Run: headless pygame with SDL's dummy video driver; simulated clock (each Clock.tick advances the game by its frame time, no real sleeping); random seed 0; keys injected as events and as key.get_pressed() state; no mouse input.
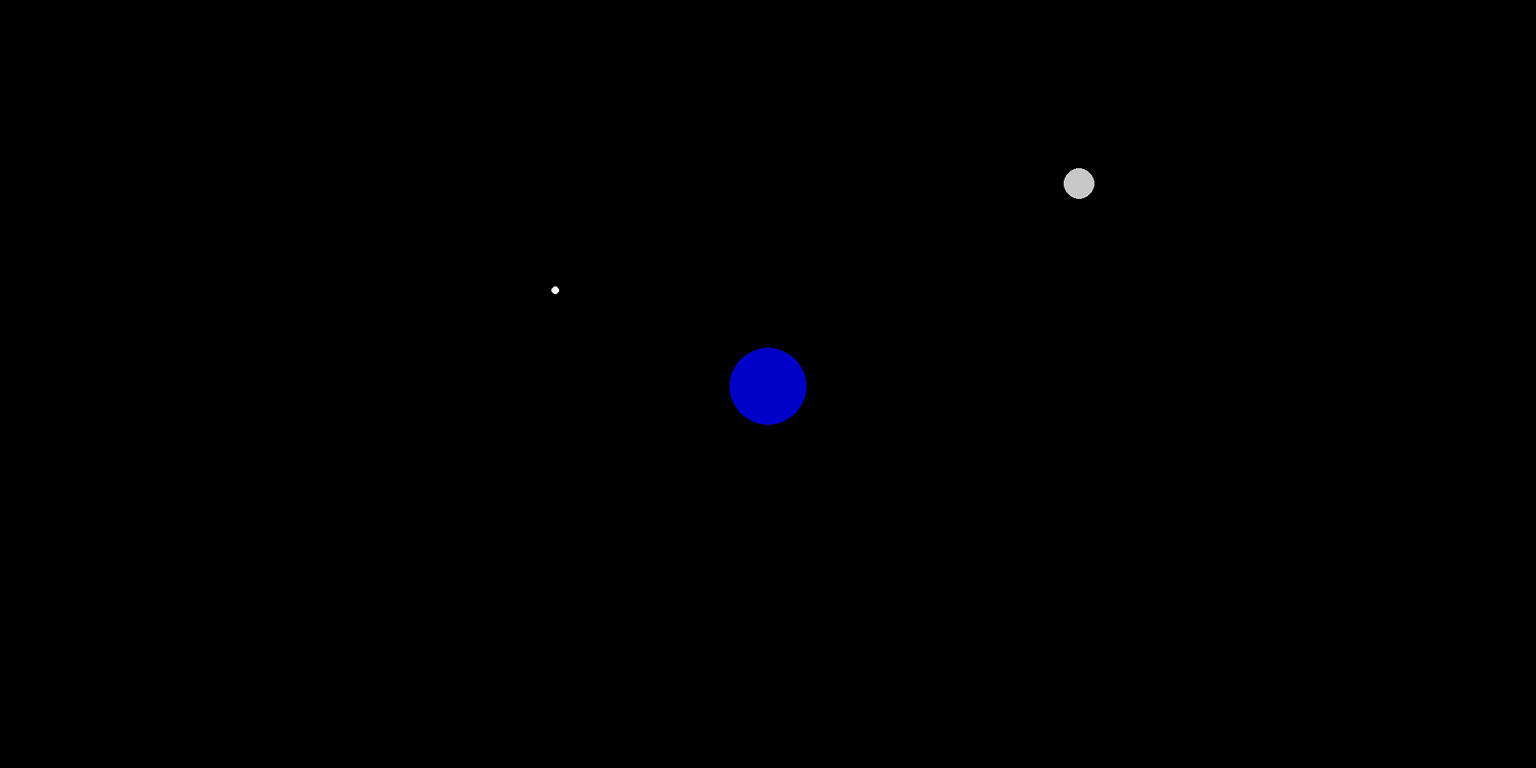
Frame 1 of 4 · flips 1–60 · no input
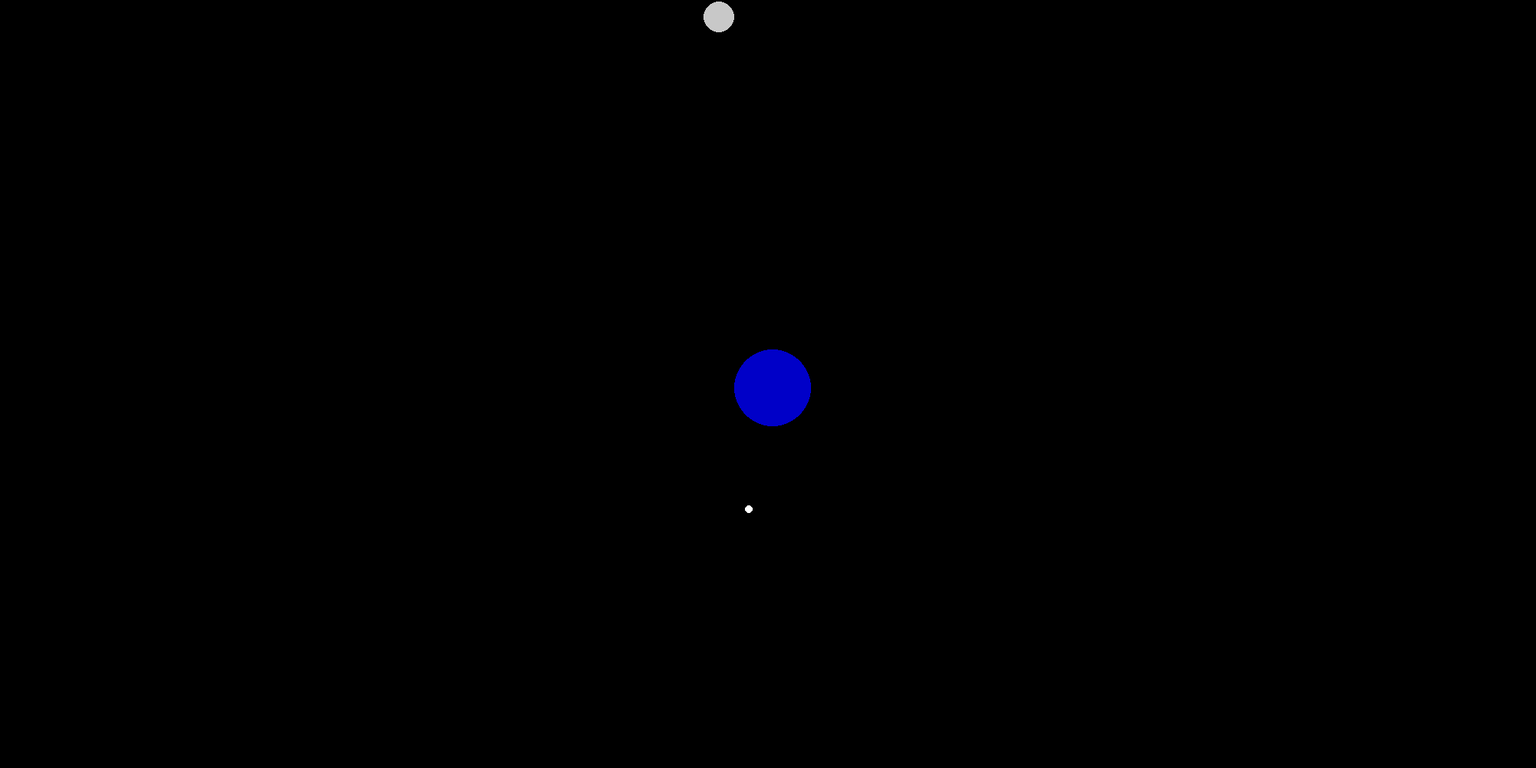
Frame 2 of 4 · flips 61–180 · tapped SPACE, RETURN · held RIGHT (→), D
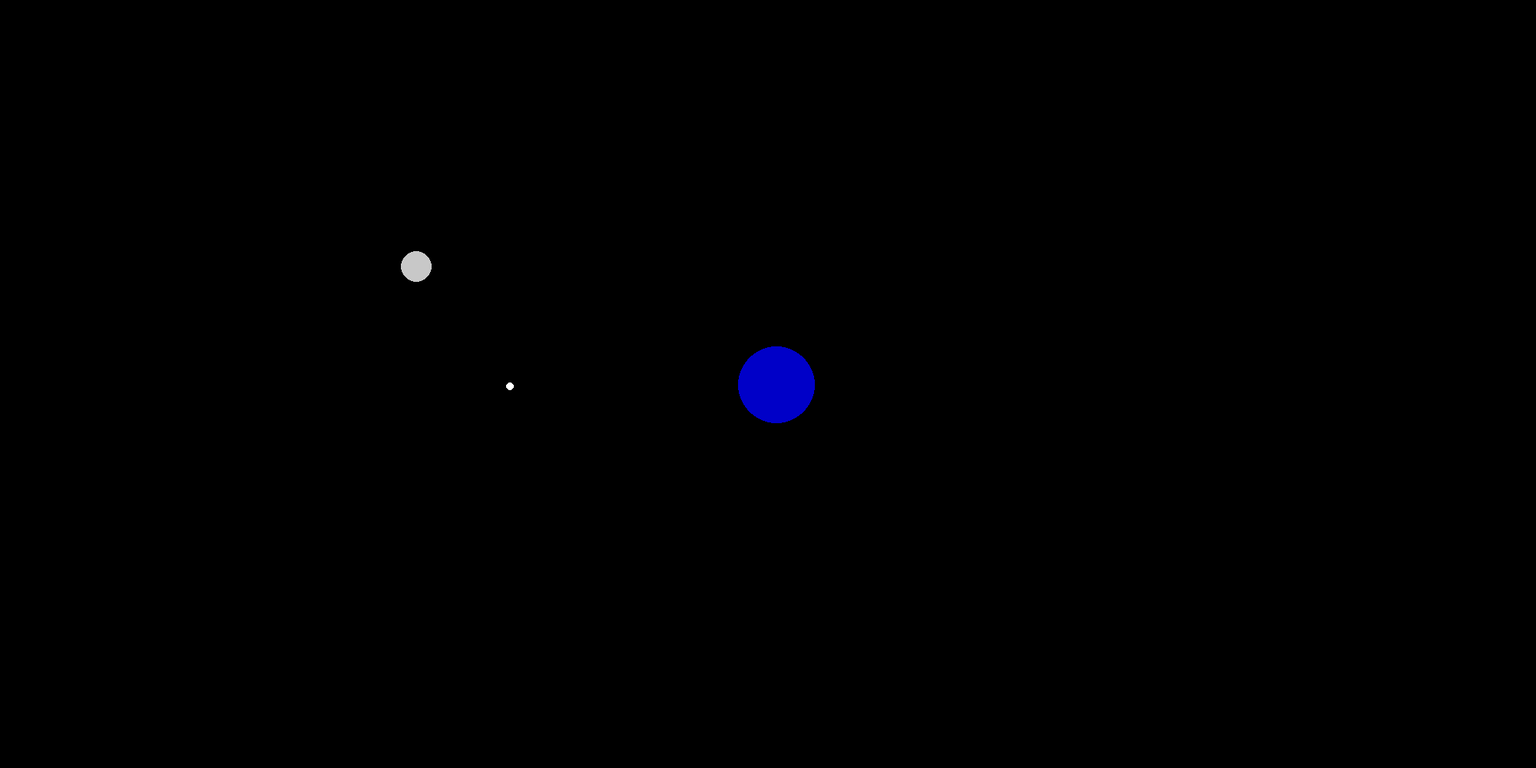
Frame 3 of 4 · flips 181–300 · held DOWN (↓), S
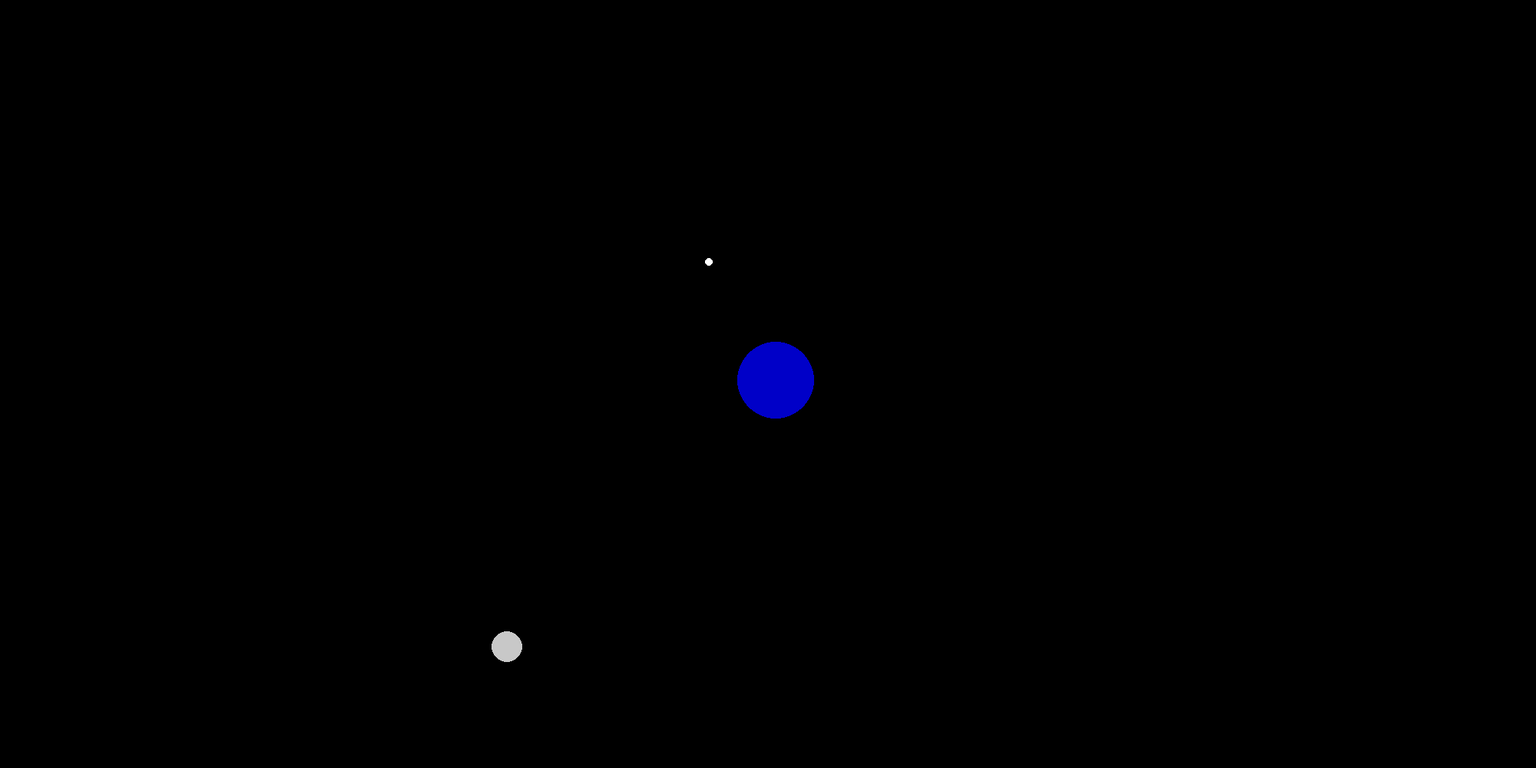
Frame 4 of 4 · flips 301–420 · held LEFT (←), A, UP (↑), W

The pygame program that drew these frames:

import dataclasses
import pygame
import math


@dataclasses.dataclass
class Body:
    name: str
    x_position: float
    y_position: float
    x_velocity: float
    y_velocity: float
    mass: float
    radius: int
    color: tuple[int, int, int]
    x_position_change = 0
    y_position_change = 0


WHITE = (255, 255, 255)
BLACK = (0, 0, 0)

SCREEN_WIDTH = 2000
SCREEN_HEIGHT = 1000
DISTANCE_SCALE_FACTOR = 8e5
FRAMES_PER_SECOND = 30
SIM_SECONDS_PER_FRAME = 60 * 60
STEPS_PER_FRAME = 200

G = 6.67430e-11

pygame.init()
screen = pygame.display.set_mode((SCREEN_WIDTH, SCREEN_HEIGHT))
pygame.display.set_caption('Gravity Simulator')

bodies = [
    Body('Earth', 0, 0, 0, 12.5, 5.97237e24, 50, (0, 0, 200)),
    Body('Moon', 3.85e8, 0, 0, -1018, 7.348e22, 20, (200, 200, 200)),
    Body('Spaceship', 7e7, 0, 0, -3000, 5, 5, WHITE),
    #Body('Mars', 0, 0, 0, 0, 6.417e23, 40, (175, 0, 0)),
    #Body('Phobos', 9.4e6, 0, 0, 2138, 1.0659e16, 10, (200, 200, 200)),
    #Body('Deimos', -2e7, 0, 0, 1351.3, 1.4762e15, 6, (150, 150, 150)),
]

clock = pygame.time.Clock()

while True:
    for event in pygame.event.get():
        if event.type == pygame.QUIT:
            pygame.quit()
            quit()

    # Physics Calc
    for _ in range(STEPS_PER_FRAME):
        for body1 in bodies:
            for body2 in bodies:
                if body1 is body2:
                    continue

                dx = body2.x_position + body2.x_position_change - body1.x_position - body1.x_position_change
                dy = body2.y_position + body2.y_position_change - body1.y_position - body1.y_position_change
                distance2 = dx * dx + dy * dy
                force = G * (body1.mass * body2.mass) / distance2
                acceleration = force / body1.mass

                scale = acceleration / math.sqrt(distance2)
                x_acceleration = dx * scale
                y_acceleration = dy * scale

                body1.x_velocity += x_acceleration * SIM_SECONDS_PER_FRAME / STEPS_PER_FRAME
                body1.y_velocity += y_acceleration * SIM_SECONDS_PER_FRAME / STEPS_PER_FRAME

                body1.x_position_change = body1.x_velocity * SIM_SECONDS_PER_FRAME / STEPS_PER_FRAME
                body1.y_position_change = body1.y_velocity * SIM_SECONDS_PER_FRAME / STEPS_PER_FRAME

        for body in bodies:
            body.x_position += body.x_position_change
            body.y_position += body.y_position_change
            body.x_position_change = 0
            body.y_position_change = 0

    # Rendering
    screen.fill(BLACK)
    for body in bodies:
        pygame.draw.circle(
            screen,
            body.color,
            (
                int(body.x_position / DISTANCE_SCALE_FACTOR + SCREEN_WIDTH / 2),
                int(body.y_position / DISTANCE_SCALE_FACTOR + SCREEN_HEIGHT / 2),
            ),
            body.radius
        )
    pygame.display.flip()

    clock.tick(FRAMES_PER_SECOND)
